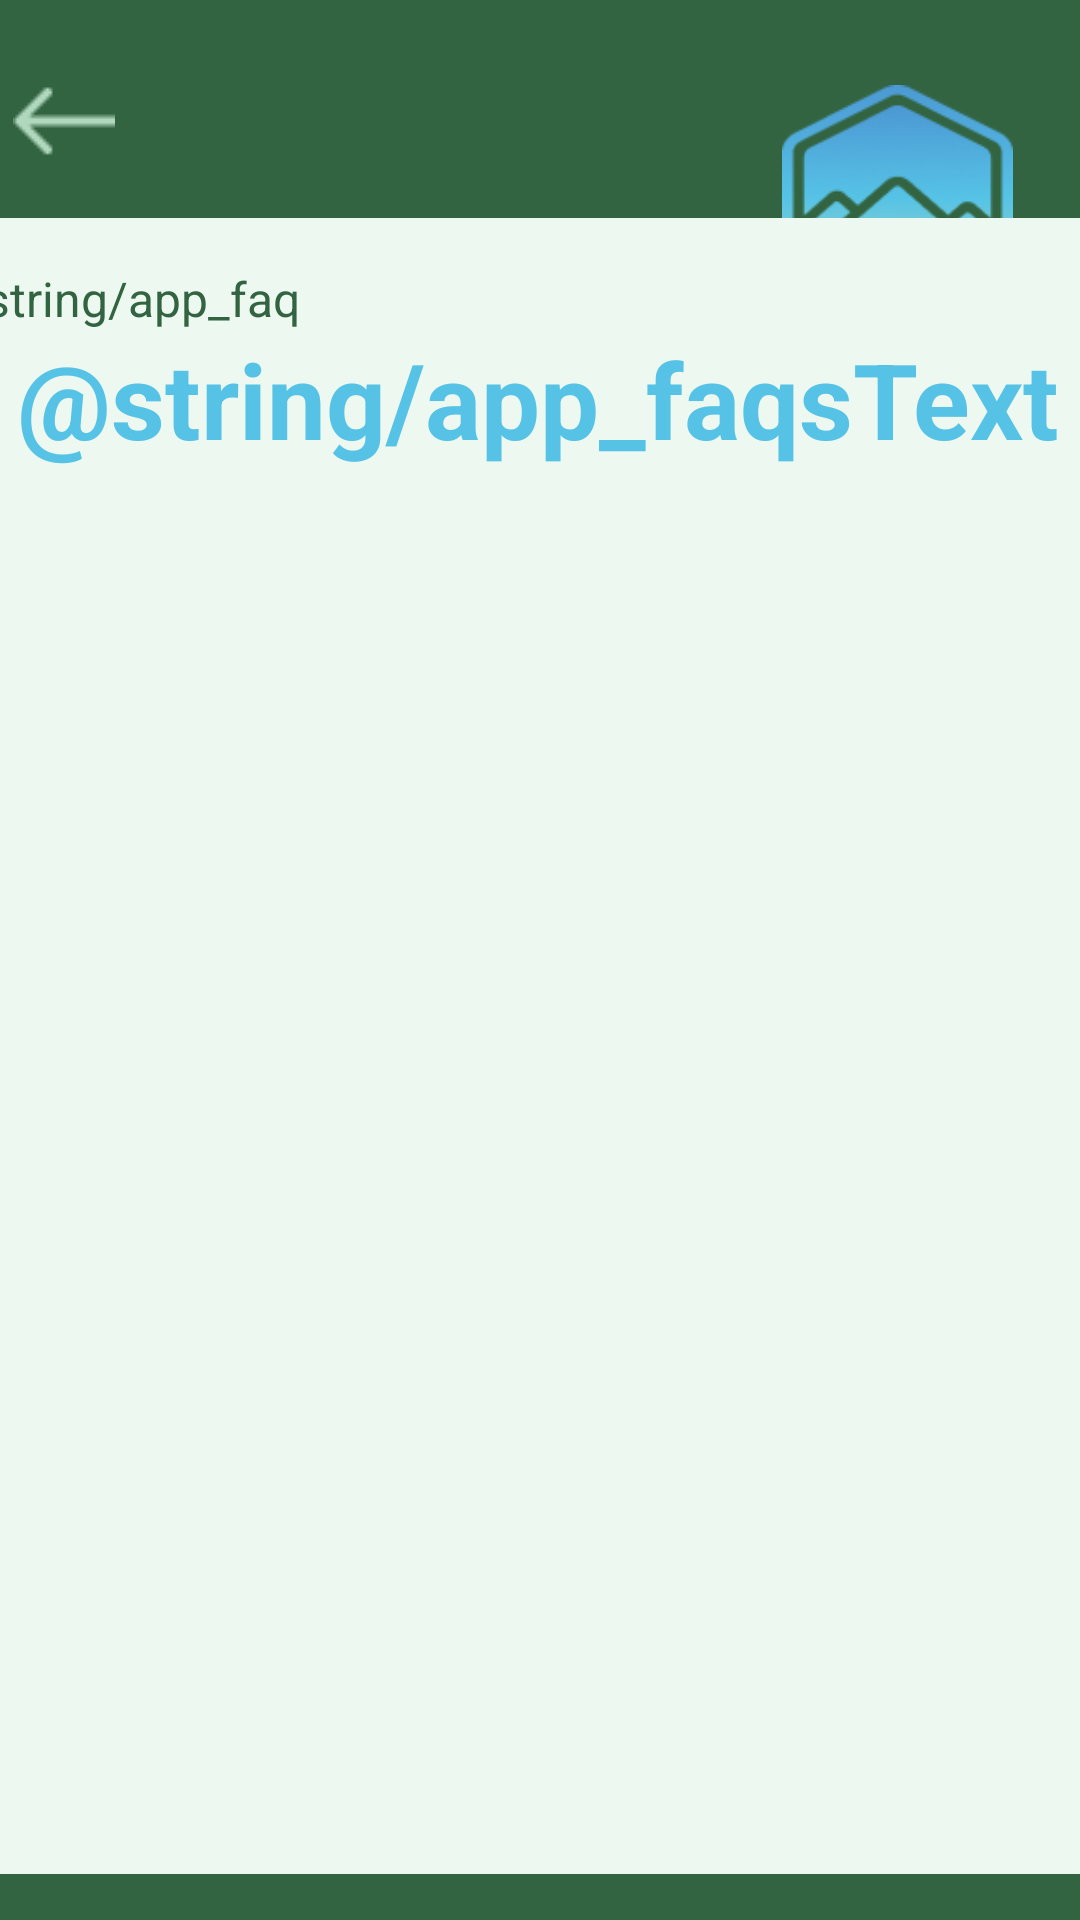

The Android layout XML behind this screen, and the referenced resources:
<!-- AndroidManifest.xml: application theme Theme.VolunteeringApp -->
<!-- res/layout/activity_faqs.xml -->
<?xml version="1.0" encoding="utf-8"?>
<androidx.constraintlayout.widget.ConstraintLayout xmlns:android="http://schemas.android.com/apk/res/android"
    xmlns:app="http://schemas.android.com/apk/res-auto"
    xmlns:tools="http://schemas.android.com/tools"
    android:layout_width="match_parent"
    android:layout_height="match_parent"
    android:background="#336442"
    tools:context=".Faqs">

    <ImageButton
        android:id="@+id/faqsBackButton"
        android:layout_width="wrap_content"
        android:layout_height="wrap_content"
        android:background="@android:color/transparent"
        app:layout_constraintBottom_toBottomOf="parent"
        app:layout_constraintEnd_toEndOf="parent"
        app:layout_constraintHorizontal_bias="0.013"
        app:layout_constraintStart_toStartOf="parent"
        app:layout_constraintTop_toTopOf="parent"
        app:layout_constraintVertical_bias="0.046"
        app:srcCompat="@drawable/arrow" />

    <ImageView
        android:id="@+id/logo"
        android:layout_width="103dp"
        android:layout_height="75dp"
        android:src="@drawable/logo"
        app:layout_constraintBottom_toBottomOf="parent"
        app:layout_constraintEnd_toEndOf="parent"
        app:layout_constraintHorizontal_bias="0.964"
        app:layout_constraintStart_toStartOf="parent"
        app:layout_constraintTop_toTopOf="parent"
        app:layout_constraintVertical_bias="0.05"
        tools:srcCompat="@tools:sample/avatars" />

    <ScrollView
        android:id="@+id/scrollView2"
        android:layout_width="433dp"
        android:layout_height="552dp"
        android:background="@color/lightdgreen"
        android:fillViewport="true"
        app:layout_constraintBottom_toBottomOf="parent"
        app:layout_constraintEnd_toEndOf="parent"
        app:layout_constraintHorizontal_bias="0.489"
        app:layout_constraintStart_toStartOf="parent"
        app:layout_constraintTop_toTopOf="parent"
        app:layout_constraintVertical_bias="0.824">

        <LinearLayout
            android:layout_width="match_parent"
            android:layout_height="wrap_content"
            android:orientation="vertical"
            android:padding="16dp">

            

            <TextView
                android:id="@+id/faqsTextView"
                android:layout_width="match_parent"
                android:layout_height="wrap_content"
                android:text="@string/app_faq"
                android:textColor="@color/backgroundgreen"
                android:textSize="16sp" />

            

        </LinearLayout>

    </ScrollView>

    <TextView
        android:id="@+id/textView2"
        android:layout_width="wrap_content"
        android:layout_height="wrap_content"
        android:text="@string/app_faqsText"
        android:textColor="@color/fontcolor"
        android:textSize="35sp"
        android:textStyle="bold"
        app:layout_constraintBottom_toBottomOf="parent"
        app:layout_constraintEnd_toEndOf="parent"
        app:layout_constraintHorizontal_bias="0.456"
        app:layout_constraintStart_toStartOf="parent"
        app:layout_constraintTop_toTopOf="parent"
        app:layout_constraintVertical_bias="0.185" />

</androidx.constraintlayout.widget.ConstraintLayout>
<!-- resources referenced by this layout -->
<resources>
  <color name="backgroundgreen">#336442</color>
  <color name="fontcolor">#56C3E6</color>
  <color name="lightdgreen">#EDF8F0</color>
  <!-- drawable arrow: png bitmap (drawable, 316 bytes) -->
  <!-- drawable logo: png bitmap (drawable, 12131 bytes) -->
  <style name="Theme.VolunteeringApp" parent="Base.Theme.VolunteeringApp" />
  <style name="Base.Theme.VolunteeringApp" parent="Theme.Material3.DayNight.NoActionBar">
          
          
      </style>
</resources>
